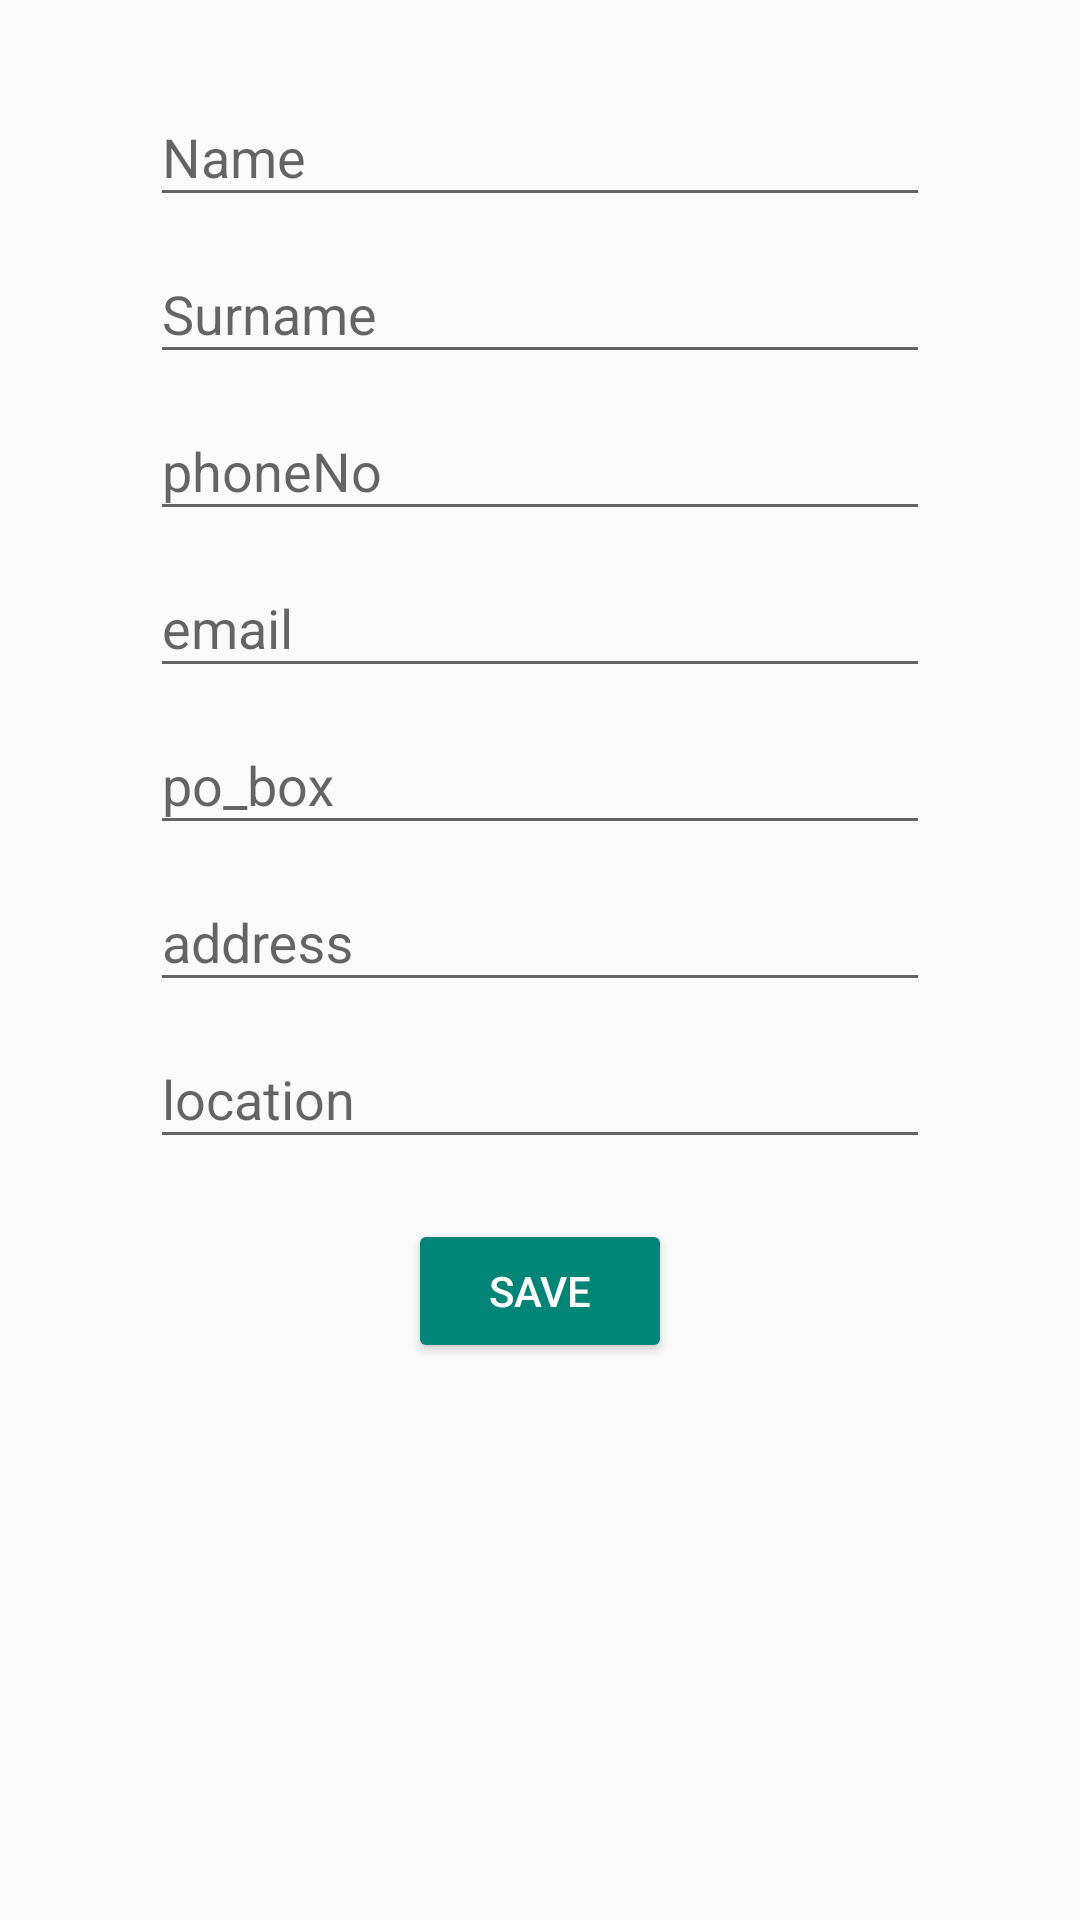

This screen was rendered from an Android layout file. Write that file and the resources it references.
<!-- AndroidManifest.xml: application theme Theme.AppCompat.Light -->
<!-- res/layout/activity_customer_add_edit.xml -->
<?xml version="1.0" encoding="utf-8"?>
<ScrollView
    xmlns:android="http://schemas.android.com/apk/res/android"
    xmlns:app="http://schemas.android.com/apk/res-auto"
    xmlns:tools="http://schemas.android.com/tools"
    android:layout_width="match_parent"
    android:layout_height="match_parent"
    tools:context=".CustomerAddEdit">

    <RelativeLayout
        android:layout_width="match_parent"
        android:layout_height="wrap_content"
        android:layout_gravity="center_horizontal"
        android:layout_marginStart="50dp"
        android:layout_marginTop="20dp"
        android:layout_marginEnd="50dp"
        >

        <com.google.android.material.textfield.TextInputLayout
            android:id="@+id/fnameInputLayout"
            android:layout_width="match_parent"
            android:layout_height="wrap_content">

            <EditText
                android:id="@+id/fnametxt"
                android:layout_width="match_parent"
                android:layout_height="match_parent"
                android:layout_alignParentStart="true"
                android:layout_alignParentTop="true"
                android:ems="10"
                android:hint="Name"
                android:inputType="textPersonName" />
        </com.google.android.material.textfield.TextInputLayout>

        <com.google.android.material.textfield.TextInputLayout
            android:id="@+id/snameInputLayout"
            android:layout_width="match_parent"
            android:layout_height="wrap_content"
            android:layout_below="@+id/fnameInputLayout">

            <EditText
                android:id="@+id/snametxt"
                android:layout_width="match_parent"
                android:layout_height="match_parent"
                android:layout_alignParentStart="true"
                android:ems="10"
                android:hint="Surname"
                android:inputType="textPersonName" />

        </com.google.android.material.textfield.TextInputLayout>

        <com.google.android.material.textfield.TextInputLayout
            android:id="@+id/phoneInputLayout"
            android:layout_width="match_parent"
            android:layout_height="wrap_content"
            android:layout_below="@+id/snameInputLayout">

            <EditText
                android:id="@+id/phonetxt"
                android:layout_width="match_parent"
                android:layout_height="match_parent"
                android:layout_alignParentStart="true"
                android:ems="10"
                android:hint="phoneNo"
                android:inputType="number|text" />
        </com.google.android.material.textfield.TextInputLayout>

        <com.google.android.material.textfield.TextInputLayout
            android:id="@+id/emailInputLayout"
            android:layout_width="match_parent"
            android:layout_height="wrap_content"
            android:layout_below="@+id/phoneInputLayout">

            <EditText
                android:id="@+id/emailtxt"
                android:layout_width="match_parent"
                android:layout_height="match_parent"
                android:layout_alignParentStart="true"
                android:layout_alignParentTop="true"
                android:ems="10"
                android:hint="email"
                android:inputType="textPersonName" />
        </com.google.android.material.textfield.TextInputLayout>

        <com.google.android.material.textfield.TextInputLayout
            android:id="@+id/poboxInputLayout"
            android:layout_width="match_parent"
            android:layout_height="wrap_content"
            android:layout_below="@+id/emailInputLayout">

            <EditText
                android:id="@+id/poboxtxt"
                android:layout_width="match_parent"
                android:layout_height="match_parent"
                android:layout_alignParentStart="true"
                android:ems="10"
                android:hint="po_box"
                android:inputType="number|text" />

        </com.google.android.material.textfield.TextInputLayout>

        <com.google.android.material.textfield.TextInputLayout
            android:id="@+id/addressInputLayout"
            android:layout_width="match_parent"
            android:layout_height="wrap_content"
            android:layout_below="@+id/poboxInputLayout">

            <EditText
                android:id="@+id/addresstxt"
                android:layout_width="match_parent"
                android:layout_height="match_parent"
                android:layout_alignParentStart="true"
                android:ems="10"
                android:hint="address"
                android:inputType="number|text" />
        </com.google.android.material.textfield.TextInputLayout>

        <com.google.android.material.textfield.TextInputLayout
            android:id="@+id/locationInputLayout"
            android:layout_width="match_parent"
            android:layout_height="wrap_content"
            android:layout_below="@+id/addressInputLayout">

            <EditText
                android:id="@+id/locationtxt"
                android:layout_width="match_parent"
                android:layout_height="match_parent"
                android:layout_alignParentStart="true"
                android:ems="10"
                android:hint="location"
                android:inputType="text" />
        </com.google.android.material.textfield.TextInputLayout>

        <Button
            android:id="@+id/button"
            style="@style/Widget.AppCompat.Button.Colored"
            android:layout_width="wrap_content"
            android:layout_height="wrap_content"
            android:layout_below="@id/locationInputLayout"
            android:layout_centerHorizontal="true"
            android:layout_marginTop="20dp"
            android:text="SAVE" />
    </RelativeLayout>
</ScrollView>
<!-- resources referenced by this layout -->
<resources>

</resources>
